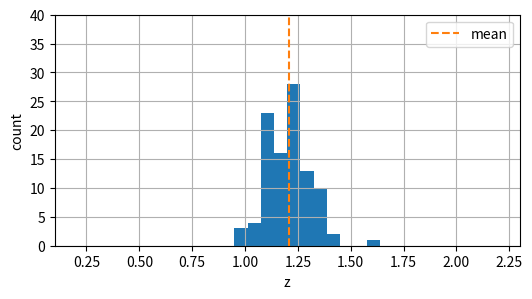
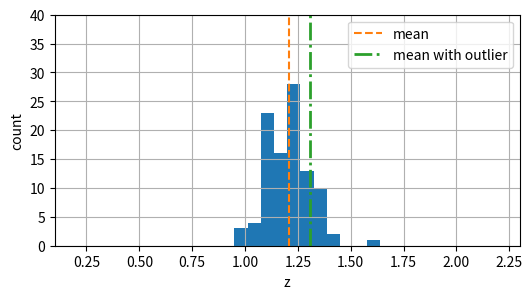
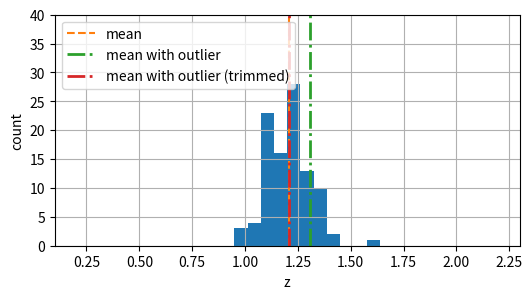

The matplotlib source for these figures, in order:
import numpy as np
import matplotlib.pyplot as plt

rng = np.random.default_rng()

# Choose number of data points
n = 100

# Choose mean and standard deviation of data points
mu_z = 1.2
std_z = 0.1

# Sample the chosen number of data points from a normal
# distribution with chosen mean and standard deviation
z = rng.normal(loc=mu_z, scale=std_z, size=n)

mean_of_z = np.mean(z)

print(f'     mu_z = {mu_z:10.4f}')
print(f'mean_of_z = {mean_of_z:10.4f}')

fig, ax = plt.subplots(1, 1, figsize=(6, 3))
ax.hist(z, bins=np.linspace(mu_z - 10 * std_z, mu_z + 10 * std_z, 33))
ax.plot([mean_of_z, mean_of_z], [0, n], '--', label='mean')
ax.grid()
ax.legend()
ax.set_ylim(0, 0.4 * n)
ax.set_xlabel('z')
ax.set_ylabel('count')
plt.show()

# Add one outlier to the dataset
z_with_outlier = np.append(z, mu_z + (100. * std_z))

# Find the mean of the dataset with this outlier
mean_of_z_with_outlier = np.mean(z_with_outlier)

# Print the result
print(f'                  mu_z = {mu_z:10.4f}')
print(f'             mean_of_z = {mean_of_z:10.4f}')
print(f'mean_of_z_with_outlier = {mean_of_z_with_outlier:10.4f}')

fig, ax = plt.subplots(1, 1, figsize=(6, 3))
ax.hist(z_with_outlier, bins=np.linspace(mu_z - 10 * std_z, mu_z + 10 * std_z, 33))
ax.plot([mean_of_z, mean_of_z], [0, n], '--', label='mean')
ax.plot([mean_of_z_with_outlier, mean_of_z_with_outlier], [0, n], '-.', linewidth=2, label='mean with outlier')
ax.grid()
ax.legend()
ax.set_ylim(0, 0.4 * n)
ax.set_xlabel('z')
ax.set_ylabel('count')
plt.show()

# Choose percent of data to exclude at each end of the distribution
percent_to_trim = 5

# Convert from percent to number of data points
number_to_trim = np.ceil(len(z_with_outlier) * (percent_to_trim / 100)).astype(int)
print(f'We will exclude {number_to_trim} of the smallest values and {number_to_trim} of the largest values:\n')

# Get trimmed dataset (sort by value and then truncate)
z_trimmed = np.sort(z_with_outlier)[number_to_trim:-number_to_trim]
print(f' length of original dataset: {len(z_with_outlier)}')
print(f'  length of trimmed dataset: {len(z_trimmed)}\n')

# Get mean of trimmed dataset
mean_of_z_trimmed = np.mean(z_trimmed)

# Print the result
print(f'                  mu_z = {mu_z:10.4f}')
print(f'             mean_of_z = {mean_of_z:10.4f}')
print(f'mean_of_z_with_outlier = {mean_of_z_with_outlier:10.4f}')
print(f'     mean_of_z_trimmed = {mean_of_z_trimmed:10.4f}')

fig, ax = plt.subplots(1, 1, figsize=(6, 3))
ax.hist(z_with_outlier, bins=np.linspace(mu_z - 10 * std_z, mu_z + 10 * std_z, 33))
ax.plot([mean_of_z, mean_of_z], [0, n], '--', label='mean')
ax.plot([mean_of_z_with_outlier, mean_of_z_with_outlier], [0, n], '-.', linewidth=2, label='mean with outlier')
ax.plot([mean_of_z_trimmed, mean_of_z_trimmed], [0, n], '-.', linewidth=2, label='mean with outlier (trimmed)')
ax.grid()
ax.legend()
ax.set_ylim(0, 0.4 * n)
ax.set_xlabel('z')
ax.set_ylabel('count')
plt.show()